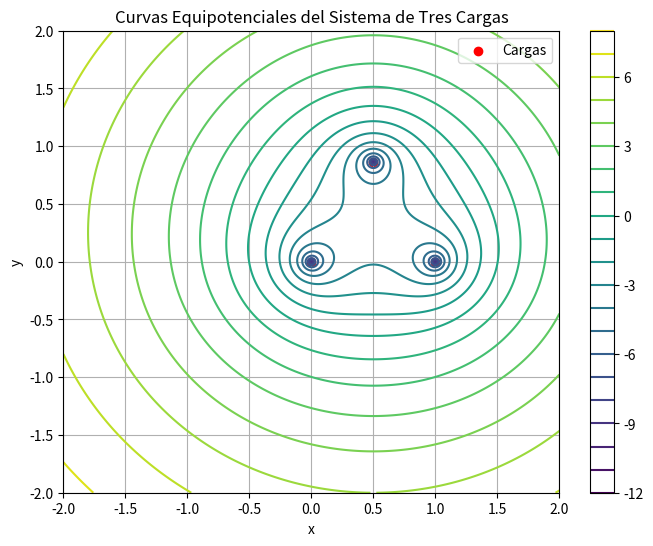

Generate this figure with matplotlib:
import numpy as np
import matplotlib.pyplot as plt

# Constantes
q = 1  # Carga (puede ser cualquier valor, ya que solo importa la forma relativa)
L = 1  # Longitud del triángulo equilátero
C1 = (0, 0)  # Posición de la carga C1
C2 = (1, 0)  # Posición de la carga C2
C3 = (0.5, np.sqrt(3)/2)  # Posición de la carga C3

# Función para calcular el potencial de una carga
def potencial(x, y, a, b, carga):
    return carga * np.log((x - a)**2 + (y - b)**2)

# Función para calcular el potencial total
def potencial_total(x, y):
    p1 = potencial(x, y, *C1, q)
    p2 = potencial(x, y, *C2, q)
    p3 = potencial(x, y, *C3, q)
    return p1 + p2 + p3

# Crear una malla de puntos en el plano
x = np.linspace(-2, 2, 400)
y = np.linspace(-2, 2, 400)
X, Y = np.meshgrid(x, y)

# Calcular el potencial total para cada punto de la malla
Z = np.vectorize(potencial_total)(X, Y)

# Graficar las curvas equipotenciales
plt.figure(figsize=(8, 6))
contour = plt.contour(X, Y, Z, 20, cmap='viridis')
plt.colorbar(contour)
plt.title("Curvas Equipotenciales del Sistema de Tres Cargas")
plt.xlabel("x")
plt.ylabel("y")
plt.scatter([C1[0], C2[0], C3[0]], [C1[1], C2[1], C3[1]], color='red', label="Cargas")
plt.legend()
plt.grid(True)
plt.show()
